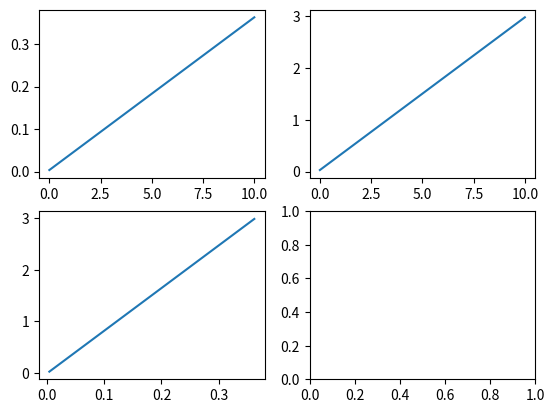

The matplotlib source for this figure: (Note: this script raises an exception after producing the figure.)
#bijedni ali vrijedni pokusaji :D

import numpy as np
import matplotlib.pyplot as plt
import math

def kosi_hitac(v0,alfa):
    t=np.linspace(0,10,100)
    dt=0.01

    kut=alfa*np.pi/180
    x_list=[]
    y_list=[]
    
    x=0
    y=0
    vox=0
    voy=0
    ax=0
    ay=-9.81

    for i in range(100):
      
      vox=v0*np.cos(kut)
      voy=v0*np.sin(kut)

      x=x+vox*dt
      x_list.append(x)
      y=y+voy*dt-1/2*ay*dt*dt
      y_list.append(y)

      if y<0:
          break

    fig, axs=plt.subplots(2,2)

    axs[0,0].plot(t,y_list)
    axs[0,1].plot(t,x_list)
    axs[1,0].plot(y_list,x_list)
kosi_hitac(3,6)

def max_visina(v0,alfa):
  dt=0.01
  a=-9.81
  y=0
  
  kut=alfa*np.pi/180
  
  vy=v0*np.sin(kut)
  
  while True:
    vy=vy + a*dt
    if vy <=0:
      break
    y= y+vy*dt
  return y
max_visina(6,45,0)

def domet(v0,alfa):
  g=-9.81
  
  kut=alfa*np.pi/180

  D=-((v0**2/g)*np.sin(2*kut))
  return D
domet(6,67)

def max_visina(v0,alfa,y):
  dt=0.01
  a=-9.81
  
  
  kut=alfa*np.pi/180
  
  vy=v0*np.sin(kut)
  
  while True:
    vy=vy + a*dt
    if vy <=0:
      break
    y= y+vy*dt
  return y
max_visina(6,45,0)

def max_brzina(v0,alfa,y):
  kut=alfa*np.pi/180

  vx=v0*np.cos(kut)
  vy=v0*np.sin(kut)

  x=0
  dt=0.01
  a=-9.81

  while True:
    x = x+ vx*dt
    vy = vy + a*dt
    y = y + vy*dt

    if y<=0:
      break

  max_v=np.sqrt(vx**2 + vy**2)
  return max_v
max_brzina(30,68,0)

def polozaj(q,w,r):
    dt=0.01
    v0=30
    alfa=67

    kut=alfa*np.pi/180
    
    x_list=[]
    y_list=[]
    
    x=0
    y=0
    
    ax=0
    ay=-9.81

    for i in range(100):
      
      vx=v0*np.cos(kut)
      vy=v0*np.sin(kut)

      x=x+vx*dt
      x_list.append(x)
      y=y+vy*dt-1/2*ay*dt*dt
      y_list.append(y)


    d=math.sqrt((x-q)**2+(y-w)**2)


    if r>d:
     print("meta pogodjena")
    elif d==0:
      print("meta okrznuta")
    elif r<d:
      print("meta nije pogodjena")

    an = np.linspace(0, 2 * np.pi, 100)
    plt.plot(r* np.cos(an)+q, r * np.sin(an)+w)
    plt.axis('equal')
    plt.plot(x,y,'s')
    plt.show()
polozaj(3,4,5)





















